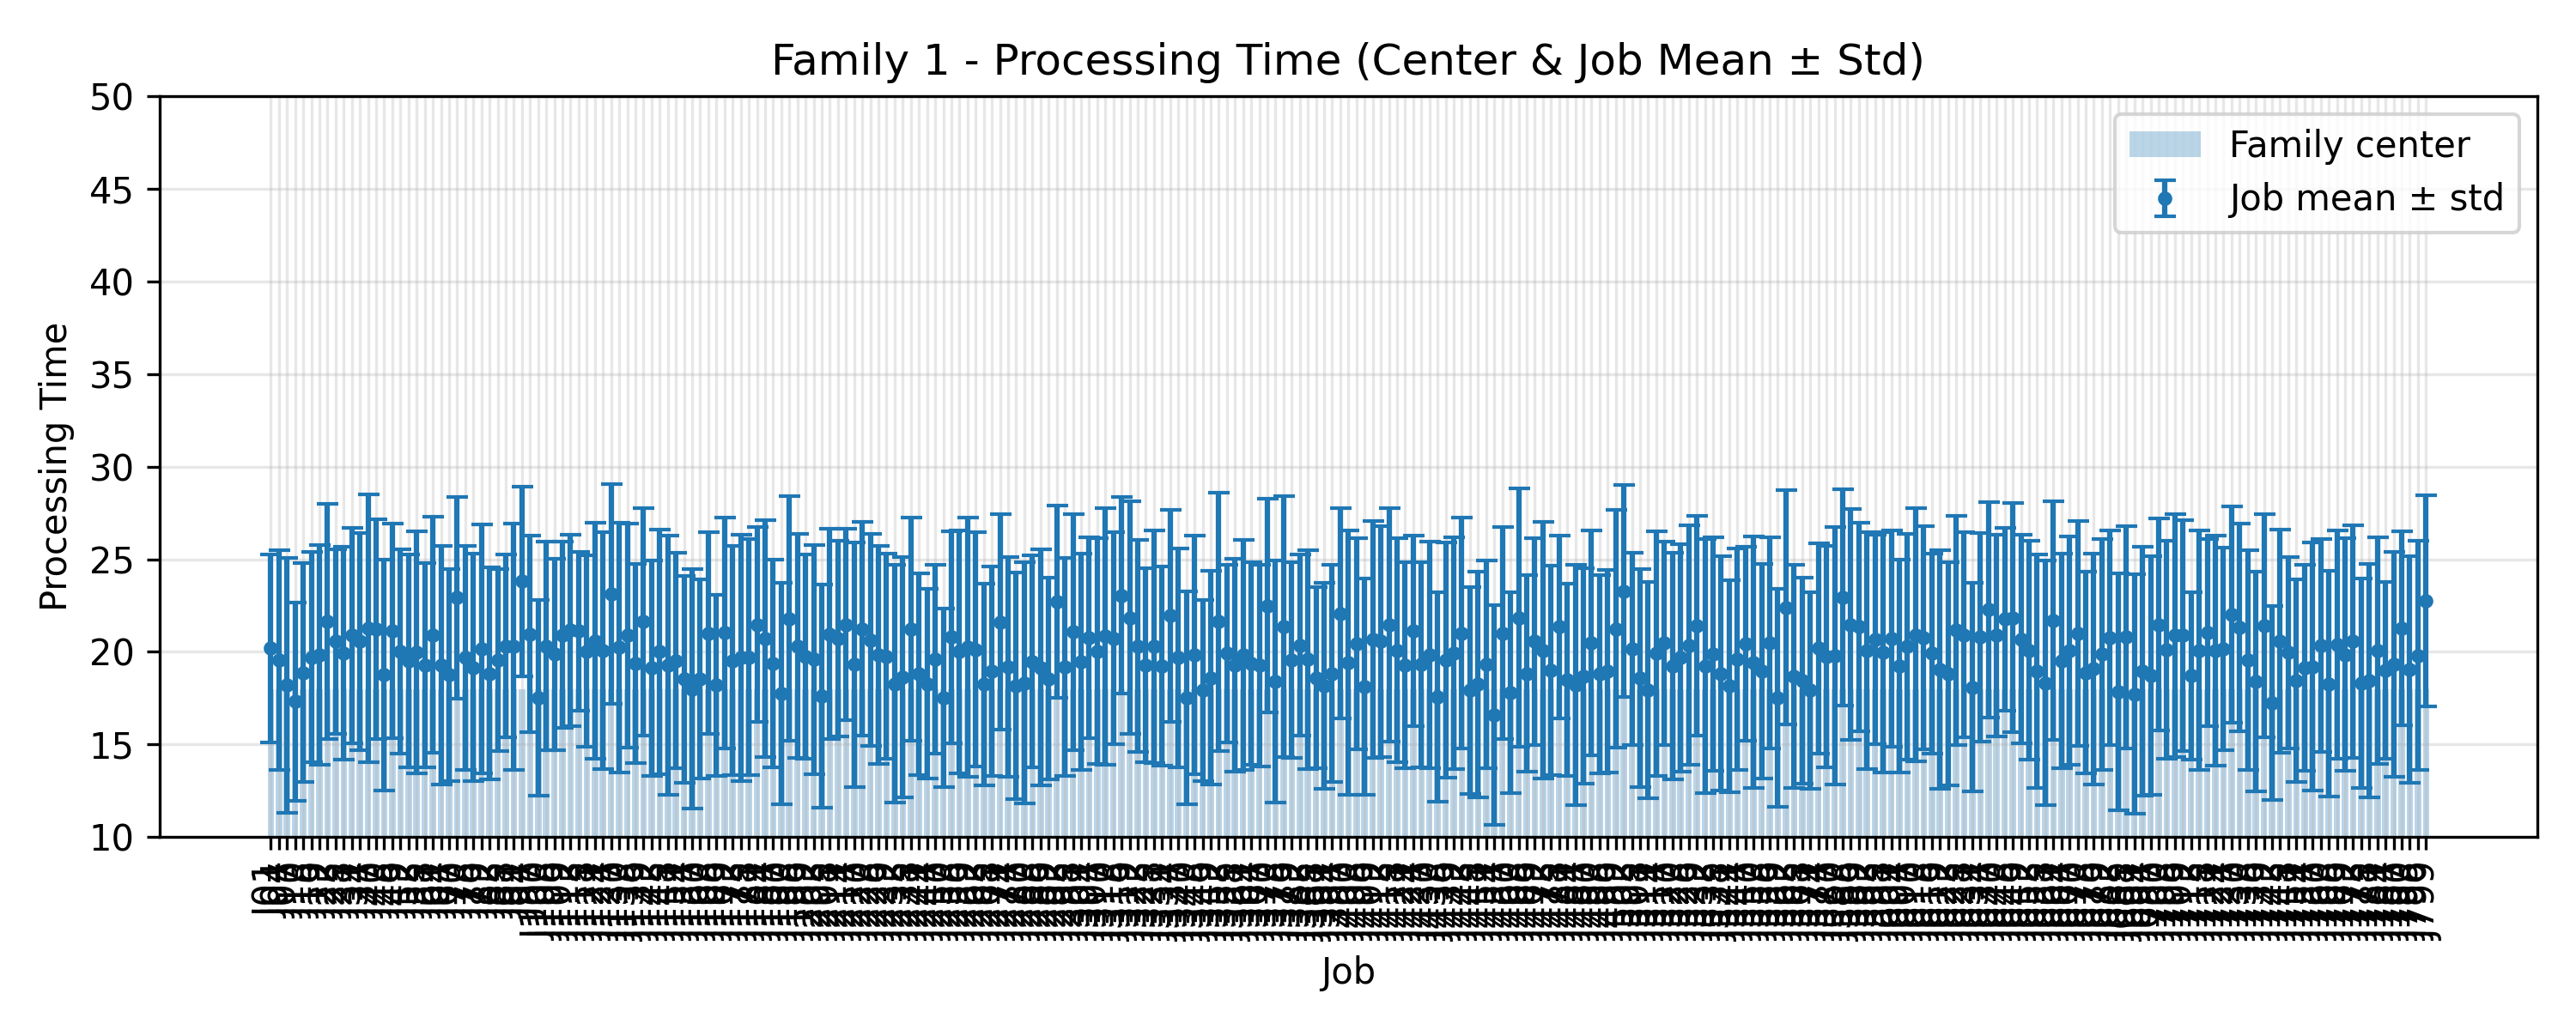

Values plotted in this chart, from the file beside it:
JobIndex, JobCode, MeanProcessingTime, StdProcessingTime, FamilyCenter
1, J01, 20.2, 5.068, 18.0
4, J04, 19.56, 5.933, 18.0
7, J07, 18.2, 6.882, 18.0
10, J10, 17.32, 5.35, 18.0
13, J13, 18.88, 5.922, 18.0
16, J16, 19.72, 5.661, 18.0
19, J19, 19.84, 5.917, 18.0
22, J22, 21.64, 6.336, 18.0
25, J25, 20.56, 4.965, 18.0
28, J28, 19.92, 5.754, 18.0
31, J31, 20.88, 5.813, 18.0
34, J34, 20.56, 5.859, 18.0
37, J37, 21.28, 7.22, 18.0
40, J40, 21.24, 5.928, 18.0
43, J43, 18.76, 6.224, 18.0
46, J46, 21.12, 5.785, 18.0
49, J49, 20.0, 5.514, 18.0
52, J52, 19.52, 5.735, 18.0
55, J55, 19.96, 6.527, 18.0
58, J58, 19.28, 5.525, 18.0
61, J61, 20.92, 6.356, 18.0
64, J64, 19.28, 6.428, 18.0
67, J67, 18.76, 5.729, 18.0
70, J70, 22.92, 5.433, 18.0
73, J73, 19.68, 6.038, 18.0
76, J76, 19.16, 6.156, 18.0
79, J79, 20.16, 6.715, 18.0
82, J82, 18.84, 5.732, 18.0
85, J85, 19.56, 4.916, 18.0
88, J88, 20.32, 4.954, 18.0
91, J91, 20.28, 6.648, 18.0
94, J94, 23.8, 5.13, 18.0
97, J97, 20.96, 5.303, 18.0
100, J100, 17.52, 5.292, 18.0
103, J103, 20.32, 5.641, 18.0
106, J106, 19.88, 5.164, 18.0
109, J109, 20.92, 5.035, 18.0
112, J112, 21.16, 5.159, 18.0
115, J115, 21.12, 4.274, 18.0
118, J118, 20.04, 5.15, 18.0
121, J121, 20.6, 6.381, 18.0
124, J124, 20.08, 6.393, 18.0
127, J127, 23.12, 5.915, 18.0
130, J130, 20.24, 6.743, 18.0
133, J133, 20.88, 6.035, 18.0
136, J136, 19.36, 5.381, 18.0
139, J139, 21.64, 6.138, 18.0
142, J142, 19.12, 5.806, 18.0
145, J145, 20.0, 6.621, 18.0
148, J148, 19.28, 6.983, 18.0
151, J151, 19.52, 5.811, 18.0
154, J154, 18.52, 5.587, 18.0
157, J157, 18.0, 6.468, 18.0
160, J160, 18.52, 5.375, 18.0
163, J163, 21.0, 5.441, 18.0
166, J166, 18.2, 4.883, 18.0
169, J169, 21.04, 6.232, 18.0
172, J172, 19.52, 6.185, 18.0
175, J175, 19.68, 6.644, 18.0
178, J178, 19.72, 6.384, 18.0
... 207 more rows
